Dataset: Cay-sau-rieng (GitHub, TonyVu258/dataset-build). Classes: anthracnose disease, canker disease, fruit rot, mealybug infestation, pink disease, sooty mold, stem blight, stem cracking gummosis, thrips disease, yellow leaf.

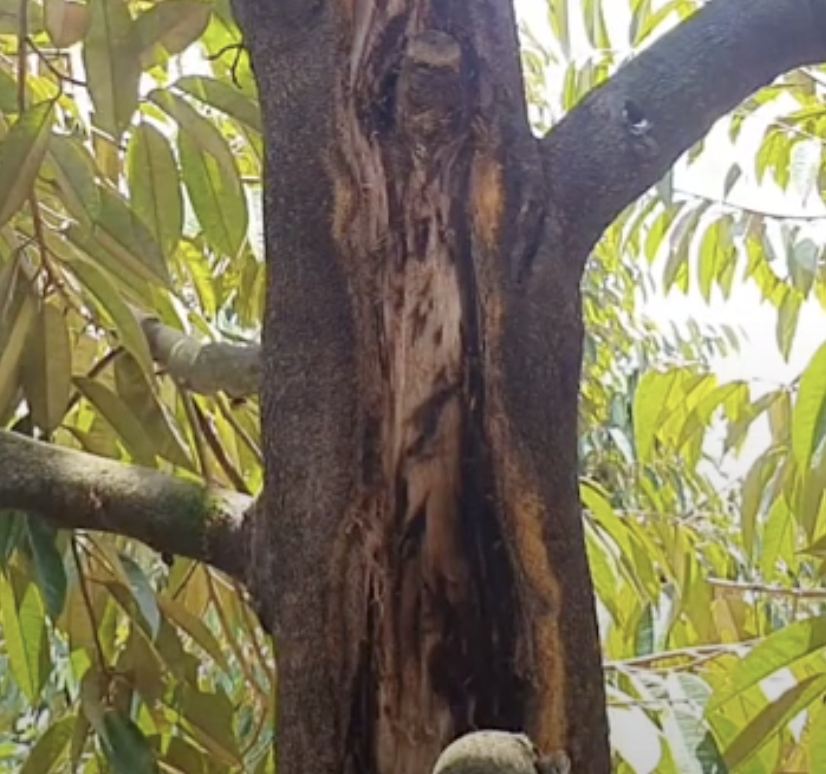
Label: stem cracking gummosis

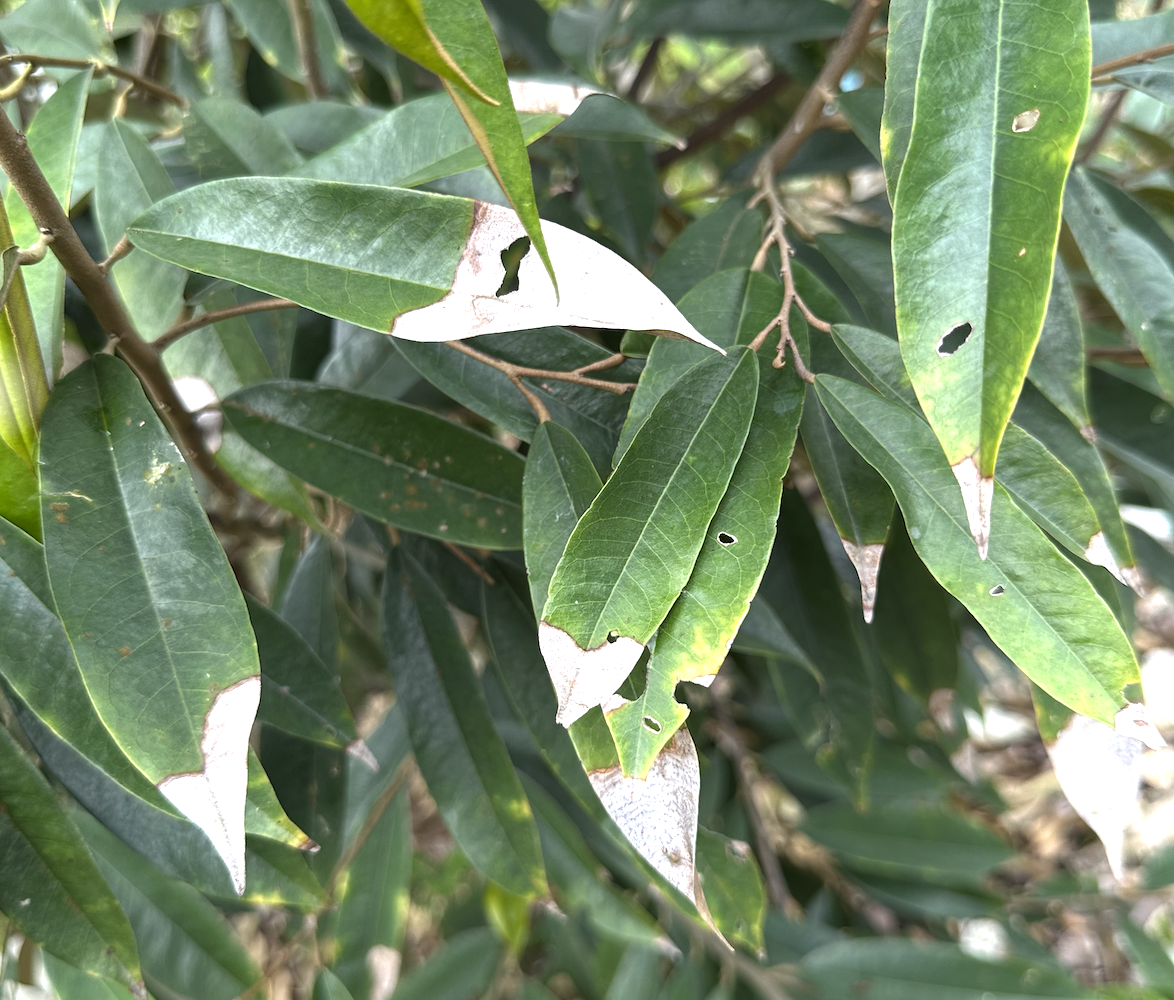
Label: anthracnose disease

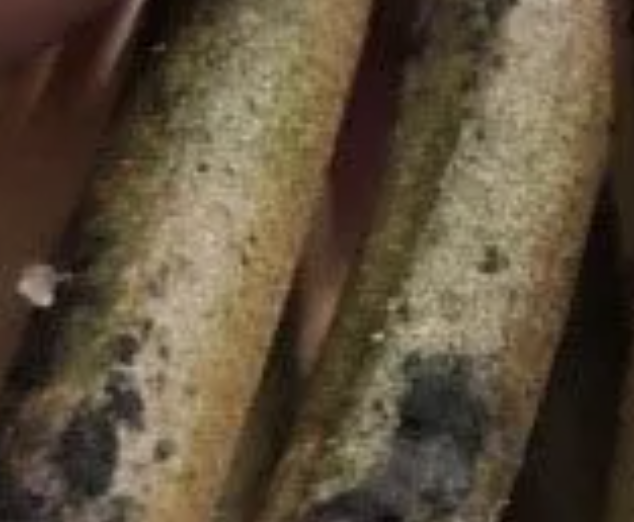
Label: sooty mold

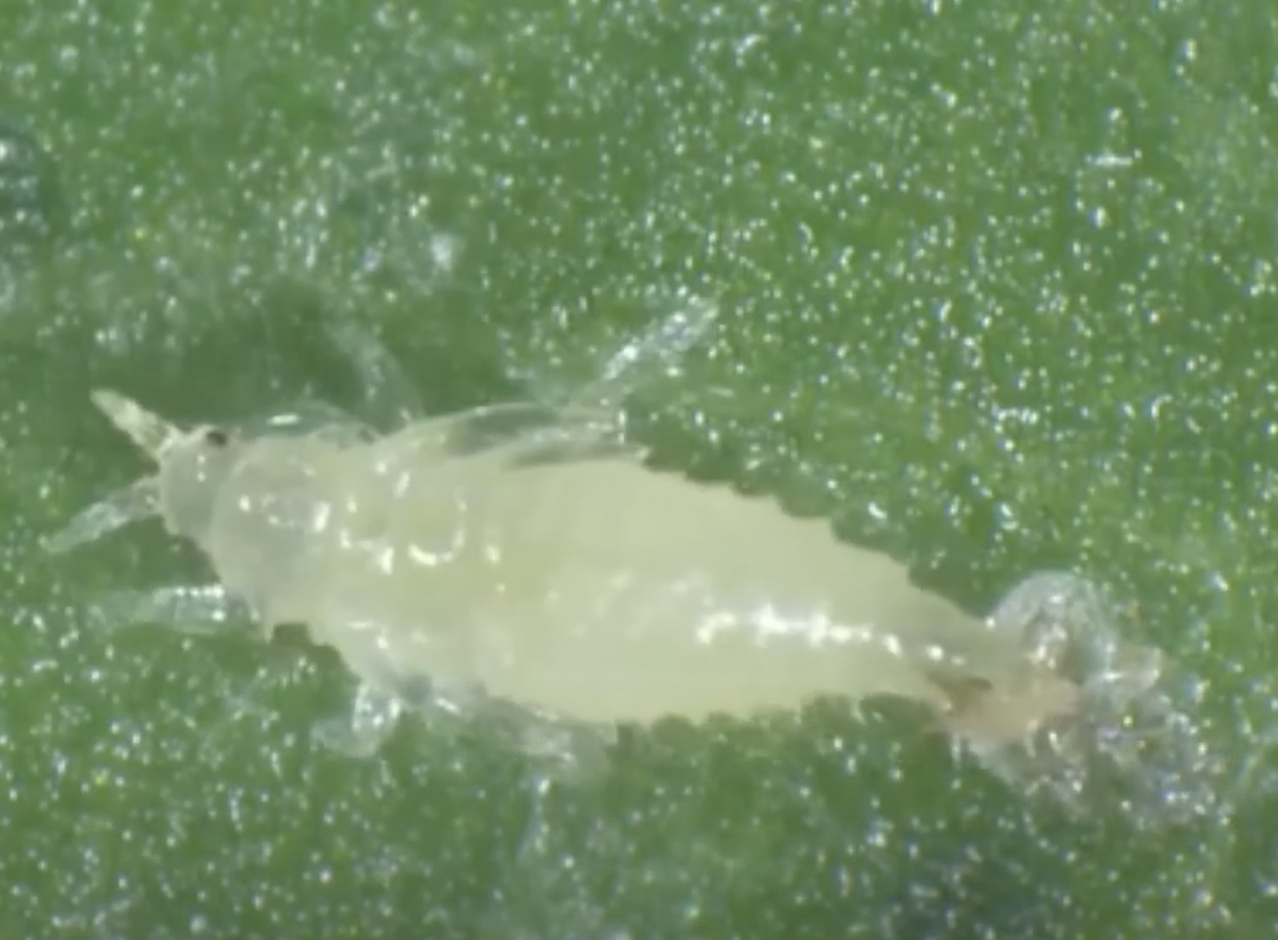
Label: thrips disease

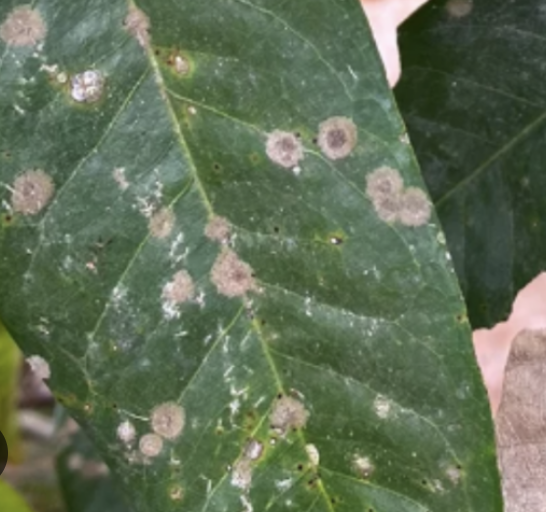
Label: pink disease

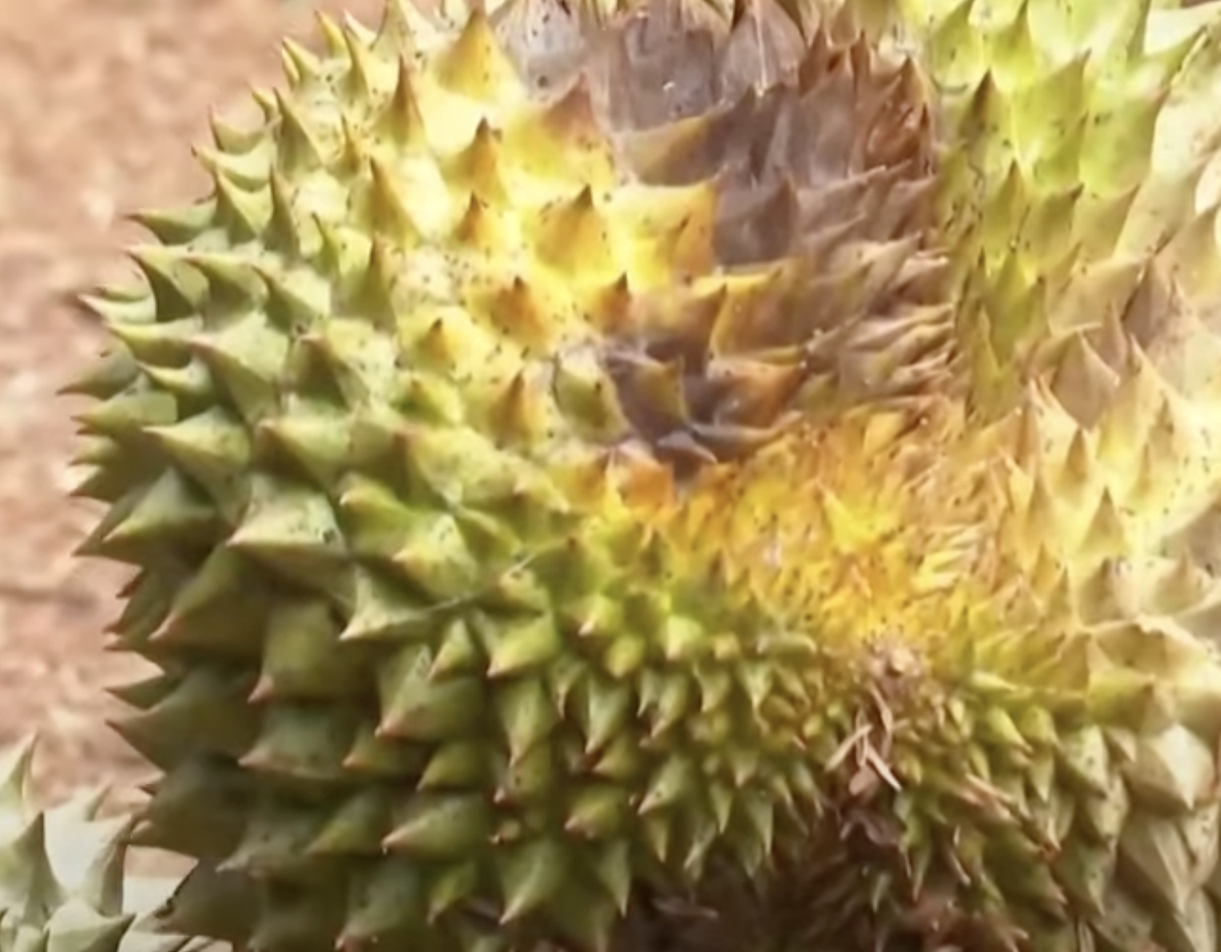
Label: fruit rot
